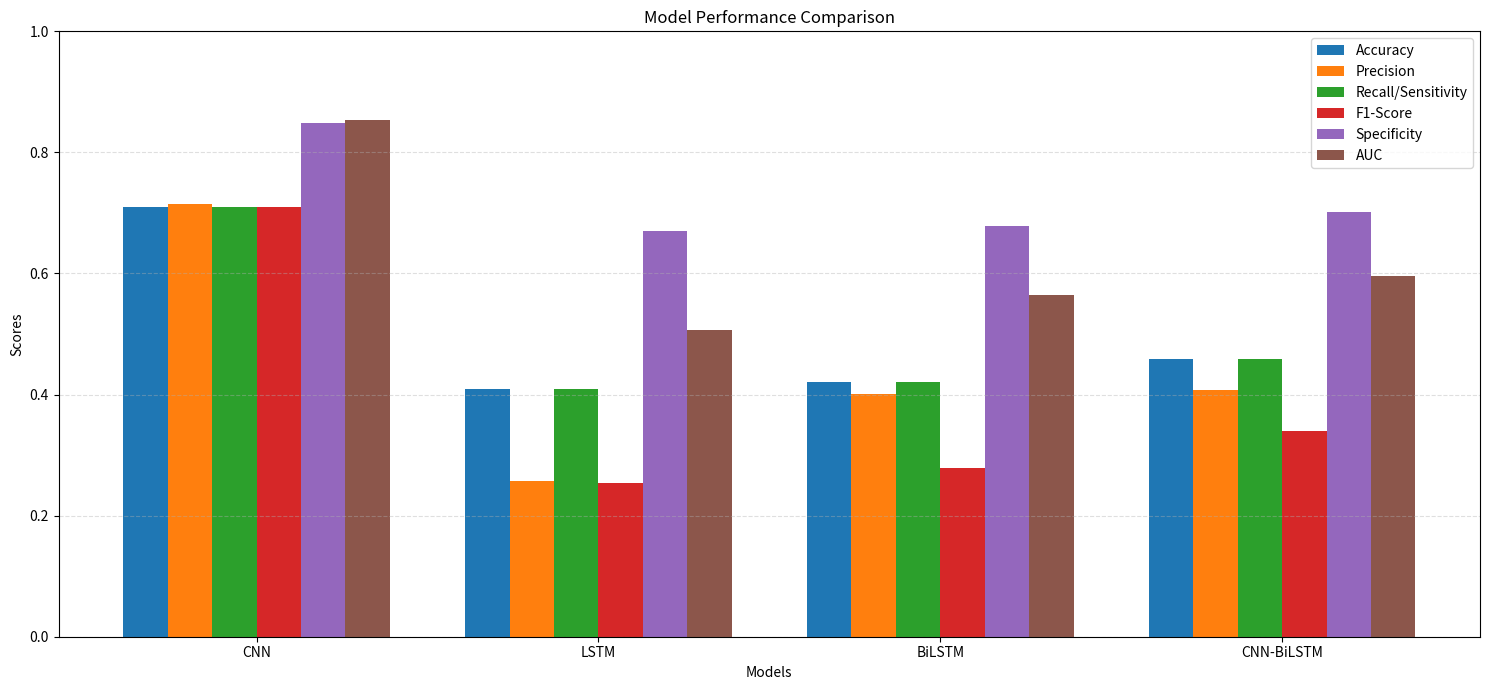

Write Python code to recreate this figure. (Note: this script raises an exception after producing the figure.)
import matplotlib.pyplot as plt
import numpy as np


# =========================
# MODEL NAMES
# =========================

models = [
    "CNN",
    "LSTM",
    "BiLSTM",
    "CNN-BiLSTM"
]


# =========================
# FINAL METRICS
# =========================

accuracy = [
    0.7105,
    0.4095,
    0.4210,
    0.4585
]

precision = [
    0.7144,
    0.2568,
    0.4013,
    0.4068
]

recall = [
    0.7105,
    0.4095,
    0.4210,
    0.4585
]

f1_scores = [
    0.7093,
    0.2536,
    0.2791,
    0.3401
]

specificity = [
    0.8485,
    0.6701,
    0.6777,
    0.7020
]

auc_scores = [
    0.8532,
    0.5067,
    0.5643,
    0.5959
]


# =========================
# CREATE FIGURE
# =========================

x = np.arange(len(models))
width = 0.13

fig, ax = plt.subplots(figsize=(15, 7))


# =========================
# BAR CHARTS
# =========================

ax.bar(
    x - 2.5 * width,
    accuracy,
    width,
    label='Accuracy'
)

ax.bar(
    x - 1.5 * width,
    precision,
    width,
    label='Precision'
)

ax.bar(
    x - 0.5 * width,
    recall,
    width,
    label='Recall/Sensitivity'
)

ax.bar(
    x + 0.5 * width,
    f1_scores,
    width,
    label='F1-Score'
)

ax.bar(
    x + 1.5 * width,
    specificity,
    width,
    label='Specificity'
)

ax.bar(
    x + 2.5 * width,
    auc_scores,
    width,
    label='AUC'
)


# =========================
# LABELS
# =========================

ax.set_xlabel('Models')
ax.set_ylabel('Scores')
ax.set_title('Model Performance Comparison')
ax.set_xticks(x)
ax.set_xticklabels(models)
ax.set_ylim(0, 1)
ax.legend()
ax.grid(axis='y', linestyle='--', alpha=0.4)


# =========================
# SAVE FIGURE
# =========================

plt.tight_layout()

plt.savefig(
    "../docs/model_comparison.png",
    dpi=300,
    bbox_inches='tight'
)

print("\nComparison chart saved successfully.")

plt.show()
